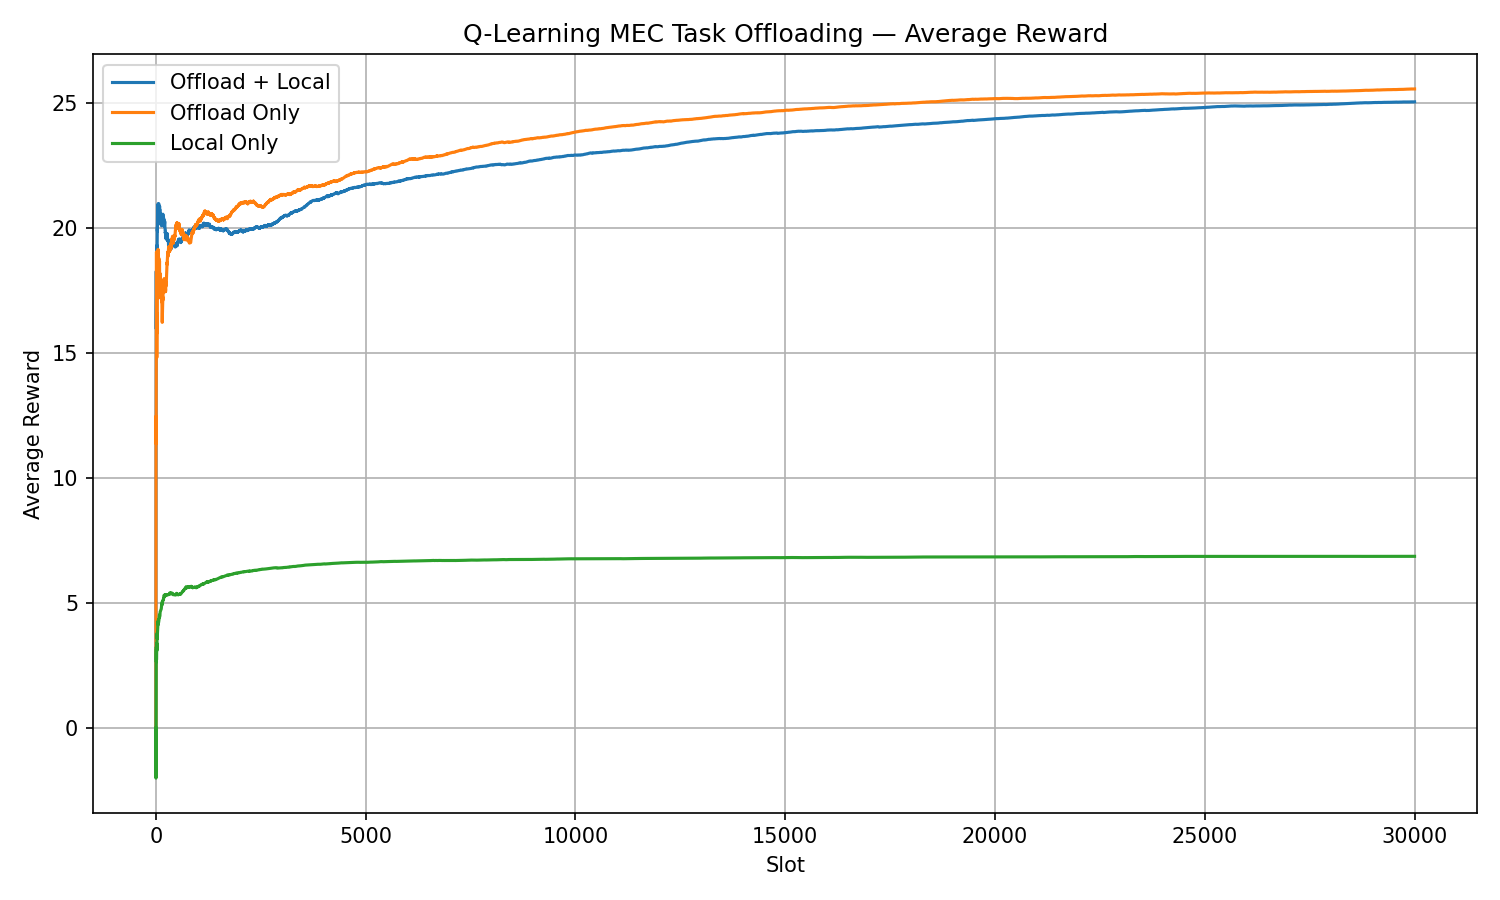

Values plotted in this chart, from the file beside it:
slot, avg_reward_offload, avg_reward_offload_only, avg_reward_local
1, 0.0, 0.0, 0.0
2, 4.429, 0.0, -1.0
3, 8.716, 6.259, -2.0
4, 13.78, 12.49, -0.2264
5, 14.48, 9.741, 0.8878
6, 13.33, 11.37, 1.672
7, 14.86, 12.58, 2.161
8, 16.63, 14.78, 2.528
9, 16.98, 16.35, 2.813
10, 18.28, 16.45, 3.066
11, 16.62, 17.59, 3.25
12, 15.98, 17.56, 2.646
13, 16.32, 18.44, 2.835
14, 16.56, 18.35, 2.996
15, 17.33, 19.06, 3.153
16, 17.42, 17.62, 2.737
17, 17.4, 18.29, 2.875
18, 17.39, 17.05, 2.999
19, 17.92, 15.94, 3.122
20, 17.44, 16.59, 3.221
21, 17.99, 16.62, 3.31
22, 18.49, 15.69, 3.403
23, 18.49, 14.83, 3.102
24, 18.92, 15.42, 3.206
25, 19.32, 15.96, 3.312
26, 19.24, 16.01, 3.487
27, 19.15, 16.49, 3.546
28, 19.05, 16.52, 3.601
29, 18.66, 15.81, 3.662
30, 19, 16.25, 3.709
31, 19.32, 16.28, 3.754
32, 19.26, 16.7, 3.804
33, 19.51, 17.07, 3.582
34, 19.79, 17.42, 3.642
35, 20.05, 17.77, 3.683
36, 19.97, 17.19, 3.722
37, 19.89, 17.21, 3.759
38, 20.13, 17.55, 3.794
39, 20.05, 17.57, 3.828
40, 20.28, 17.86, 3.866
41, 20.49, 17.84, 3.896
42, 20.69, 17.34, 3.924
43, 20.6, 17.61, 3.957
44, 20.51, 17.6, 3.983
45, 20.7, 17.85, 4.013
46, 20.88, 17.84, 4.037
47, 20.8, 18.09, 4.102
48, 20.97, 18.35, 4.139
49, 20.87, 18.56, 4.214
50, 20.6, 18.78, 4.232
51, 20.57, 18.76, 4.254
52, 20.5, 18.98, 4.27
53, 20.44, 18.97, 4.286
54, 20.59, 19.16, 4.137
55, 20.52, 18.74, 4.159
56, 20.49, 18.92, 4.184
57, 20.46, 19.1, 4.2
58, 20.4, 19.06, 4.22
59, 20.34, 18.67, 4.243
60, 20.48, 18.84, 4.27
... 29,940 more rows
